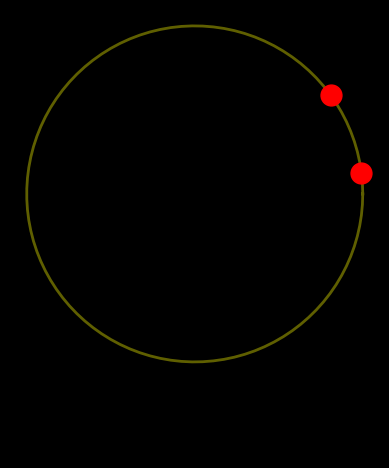

Generate this figure with matplotlib: (Note: this script raises an exception after producing the figure.)
import numpy as np
import matplotlib.pyplot as plt
from matplotlib.animation import FuncAnimation

class RiboVisualizer: 
    """
    TODO Visualizer for awesome science experiments 
    https://matplotlib.org/stable/tutorials/advanced/blitting.html
    """

    def __init__(self, config, initial_positions: np.array):
        self.fig, self.ax = plt.subplots()
        self.fig.patch.set_facecolor('black')
        self.ax.set_facecolor('black')
        self.ax.set_aspect('equal', 'box')
        self.ax.axis('off')

        # Generate circular RNA coordinates
        self.rna_length = 100  # You can set this to the length of your circular RNA
        theta = np.linspace(0, 2 * np.pi, self.rna_length)
        x = np.cos(theta)
        y = np.sin(theta)

        # Plot circular RNA
        self.ln_rna = self.ax.plot(x, y, 'y-', linewidth=2, alpha=0.5)

        self.ribo_lns = []
        # TODO Why does self.ax.plot return a list?
        for ribosome_idx in range(initial_positions.shape[0]):
            self.ribo_lns.append(self.ax.plot(
                np.cos(2 * np.pi * initial_positions[ribosome_idx] / self.rna_length),
                np.sin(2 * np.pi * initial_positions[ribosome_idx] / self.rna_length),
                'ro',
                markersize=15,
                # animated=True
            )[0])

        self.bg = self.fig.canvas.copy_from_bbox(self.fig.bbox)
        for ln in self.ribo_lns: 
            self.ax.draw_artist(ln)

        self.fig.canvas.blit(self.fig.bbox)

        self.text = self.ax.annotate(f'Timestep: 0',
            xycoords='figure points',
            xy=(100, 1), xytext=(10, -10),
            textcoords='offset points', ha='left', va='top',
            animated=True,
            color='white',
            )

        plt.show(block=False)
        plt.pause(0.1)

        # self.ax.set_xlim(0, 2*np.pi)
        # self.ax.set_ylim(-1, 1)


    def update(self, pos: np.array):

        # Clear figure
        self.fig.canvas.restore_region(self.bg)

        self.text.set_text(f'Accuracy: {np.random.random()}')
        for idx, ln in enumerate(self.ribo_lns):
            angle = 2 * np.pi * pos[idx] / self.rna_length
            ribosome_x, ribosome_y = np.cos(angle), np.sin(angle)
            # ln.set_ydata(frame[:, idx])
            ln.set_data(ribosome_x, ribosome_y)
            self.ax.draw_artist(ln)

        # TODO This blitz update is buggy. Why?
        # self.fig.canvas.blit(self.fig.bbox)
        # self.fig.canvas.flush_events()
        

        

if __name__ == '__main__':
    initial_positions = np.array([10, 2])
    vis = RiboVisualizer(None, initial_positions)
    time_step_positions = np.array([
        [12, 42],
        [12, 44],
        [12, 46],
        [18, 48],
        [20, 50],
        [22, 52],
        [24, 54],
        [26, 56],
        [28, 56],
        [30, 61],
        [32, 62],
        [34, 64],
    ])
    for t in range(time_step_positions.shape[0]):
        vis.update(time_step_positions[t])
        plt.pause(0.5)
        